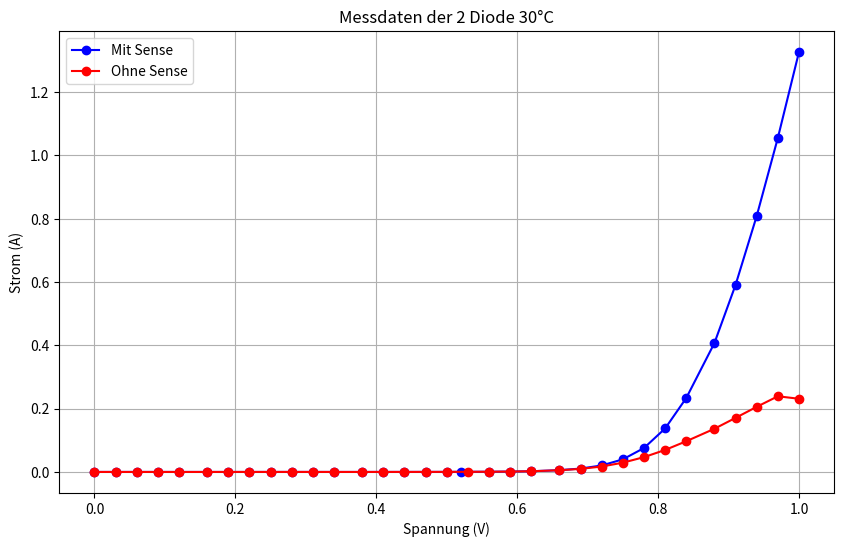
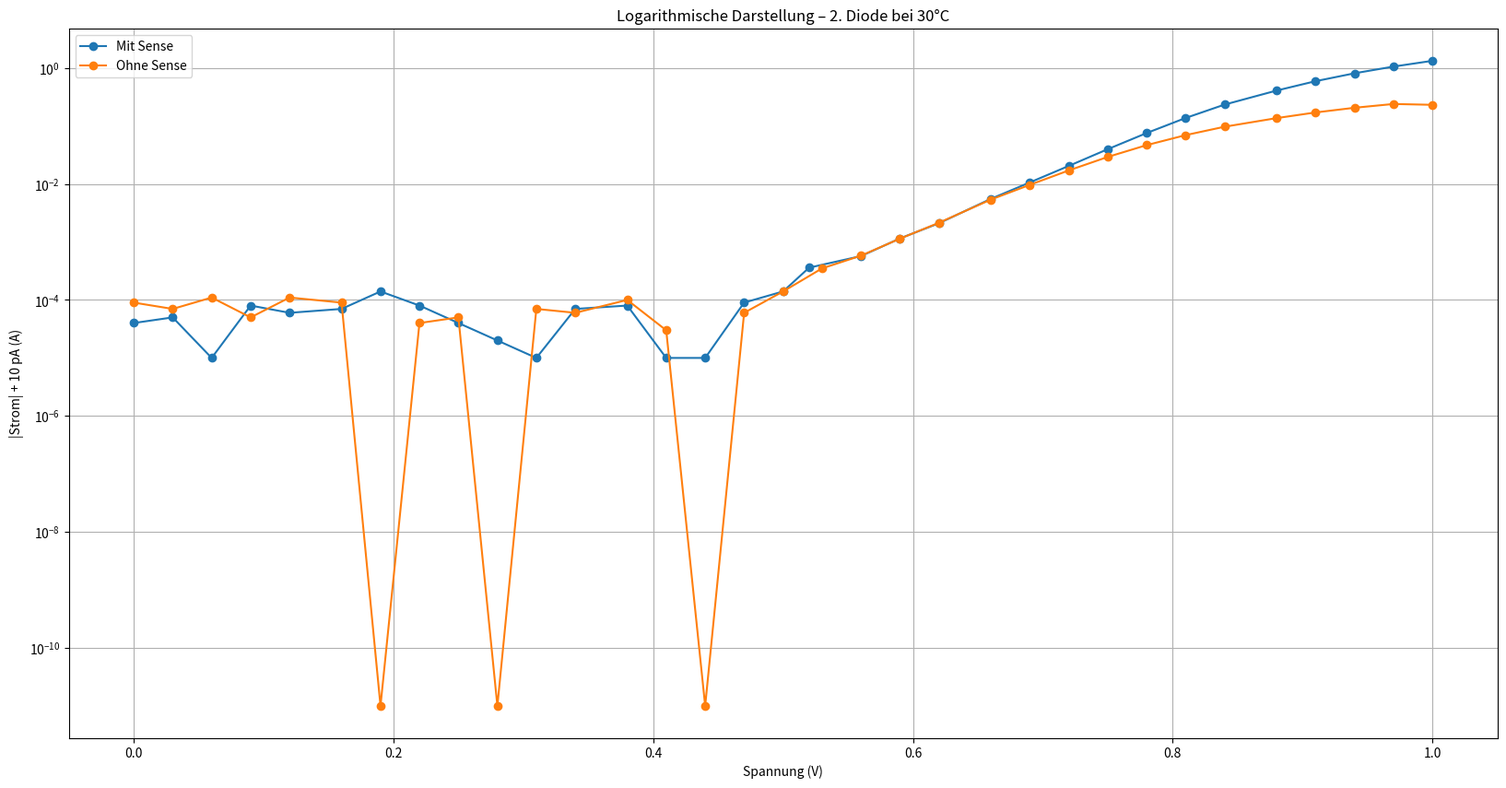

Generate these figures, in order, with matplotlib:
import numpy as np
import matplotlib.pyplot as plt

# Messdaten 30 Grad Celsius
Spannung_U_RT_MS = [0.0, 0.03, 0.06, 0.09, 0.12, 0.16, 0.19, 0.22,
             0.25, 0.28, 0.31, 0.34, 0.38, 0.41, 0.44, 0.47, 0.5, 0.52,
             0.56, 0.59, 0.62,  0.66, 0.69, 0.72, 0.75, 0.78, 0.81, 0.84,
             0.88, 0.91, 0.94, 0.97, 1.0]

DC_1_RT_MS = [ -4e-05, -5e-05, -1e-05, -8e-05, -6e-05, -7e-05, -0.00014, -8e-05,
    -4e-05, -2e-05, -1e-05, -7e-05, -8e-05, -1e-05, 1e-05, 9e-05,
    0.00014, 0.00036, 0.00057, 0.00115, 0.0021, 0.00553, 0.01062, 0.02046,
    0.03975, 0.07553, 0.13733, 0.23353, 0.40738, 0.59114, 0.80888,
    1.05551, 1.32704]

Spannung_U_RT_OS =[ 0.0, 0.03, 0.06, 0.09, 0.12, 0.16, 0.19, 0.22,
    0.25, 0.28, 0.31, 0.34, 0.38, 0.41, 0.44, 0.47,
    0.5, 0.53, 0.56, 0.59, 0.62, 0.66, 0.69, 0.72,
    0.75, 0.78, 0.81, 0.84, 0.88, 0.91, 0.94, 0.97,
    1.0]


DC_1_RT_OS =[-9e-05, -7e-05, -0.00011, -5e-05, -0.00011, -9e-05, 0.0, -4e-05,
    -5e-05, 0.0, -7e-05, -6e-05, -0.0001, -3e-05, -0.0, 6e-05,
    0.00014, 0.00035, 0.00058, 0.00114, 0.00214, 0.00538, 0.00965,
    0.01711, 0.02922, 0.04673, 0.06948, 0.09695, 0.13644, 0.17082,
    0.20572, 0.23903, 0.23122]


plt.figure(figsize=(10, 6))
plt.plot(Spannung_U_RT_MS, DC_1_RT_MS, label="Mit Sense", marker='o', linestyle='-', color='b')

plt.plot(Spannung_U_RT_OS, DC_1_RT_OS, label="Ohne Sense", marker='o', linestyle='-', color='r')
plt.legend()
plt.title('Messdaten der 2 Diode 30°C')
plt.xlabel('Spannung (V)')
plt.ylabel('Strom (A)')
plt.grid()


plt.show()


U_ms = np.array(Spannung_U_RT_MS)
I_ms = np.array(DC_1_RT_MS)

U_os = np.array(Spannung_U_RT_OS)
I_os = np.array(DC_1_RT_OS)

# 10 pA Offset laut Praktikumsskript
offset = 1e-11

# Betrag + Offset
I_ms_log = np.abs(I_ms) + offset
I_os_log = np.abs(I_os) + offset

plt.figure(figsize=(20, 10))

plt.semilogy(U_ms, I_ms_log, 'o-', label="Mit Sense")
plt.semilogy(U_os, I_os_log, 'o-', label="Ohne Sense")

plt.legend()
plt.grid(True, which="both")
plt.xlabel("Spannung (V)")
plt.ylabel("|Strom| + 10 pA (A)")
plt.title("Logarithmische Darstellung – 2. Diode bei 30°C")
plt.show()
